Image classification data set "dataset" (socheadev/mite_research_project on GitHub). Class labels (5): alcohol, blood, graphic violence, sexual, traffic accident.

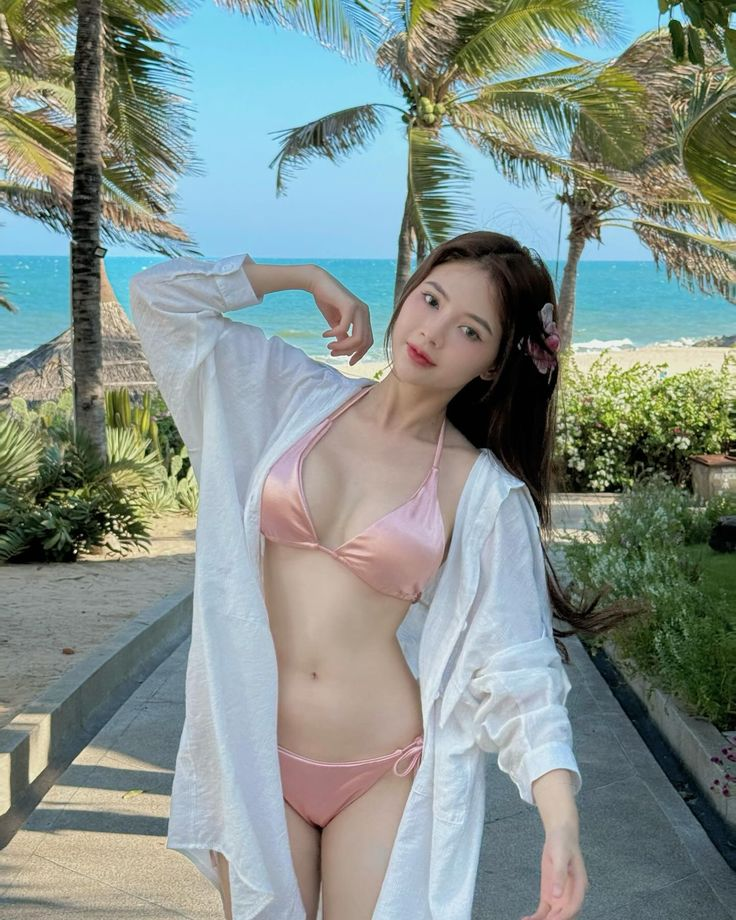
Label: sexual

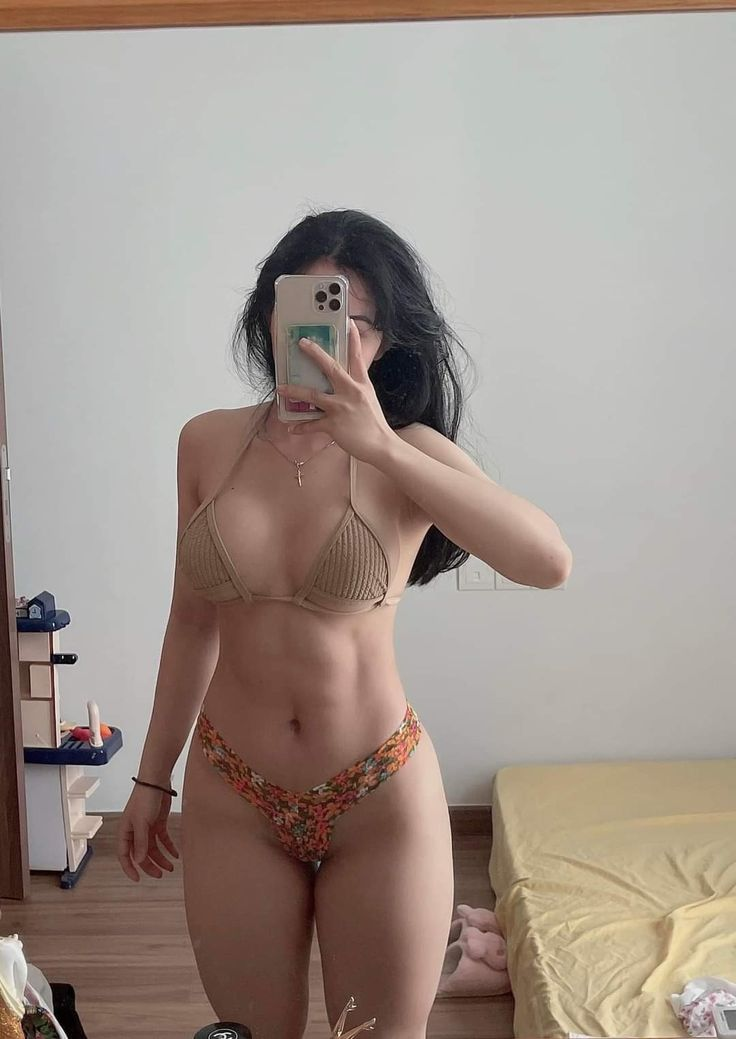
Label: sexual

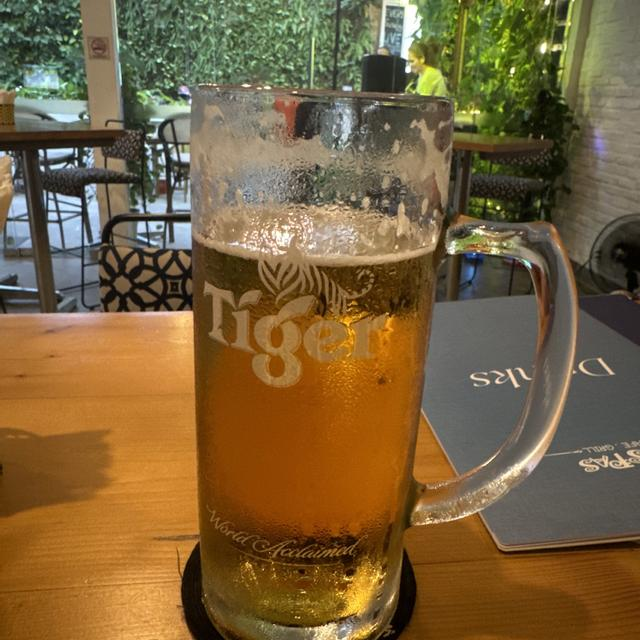
Label: alcohol

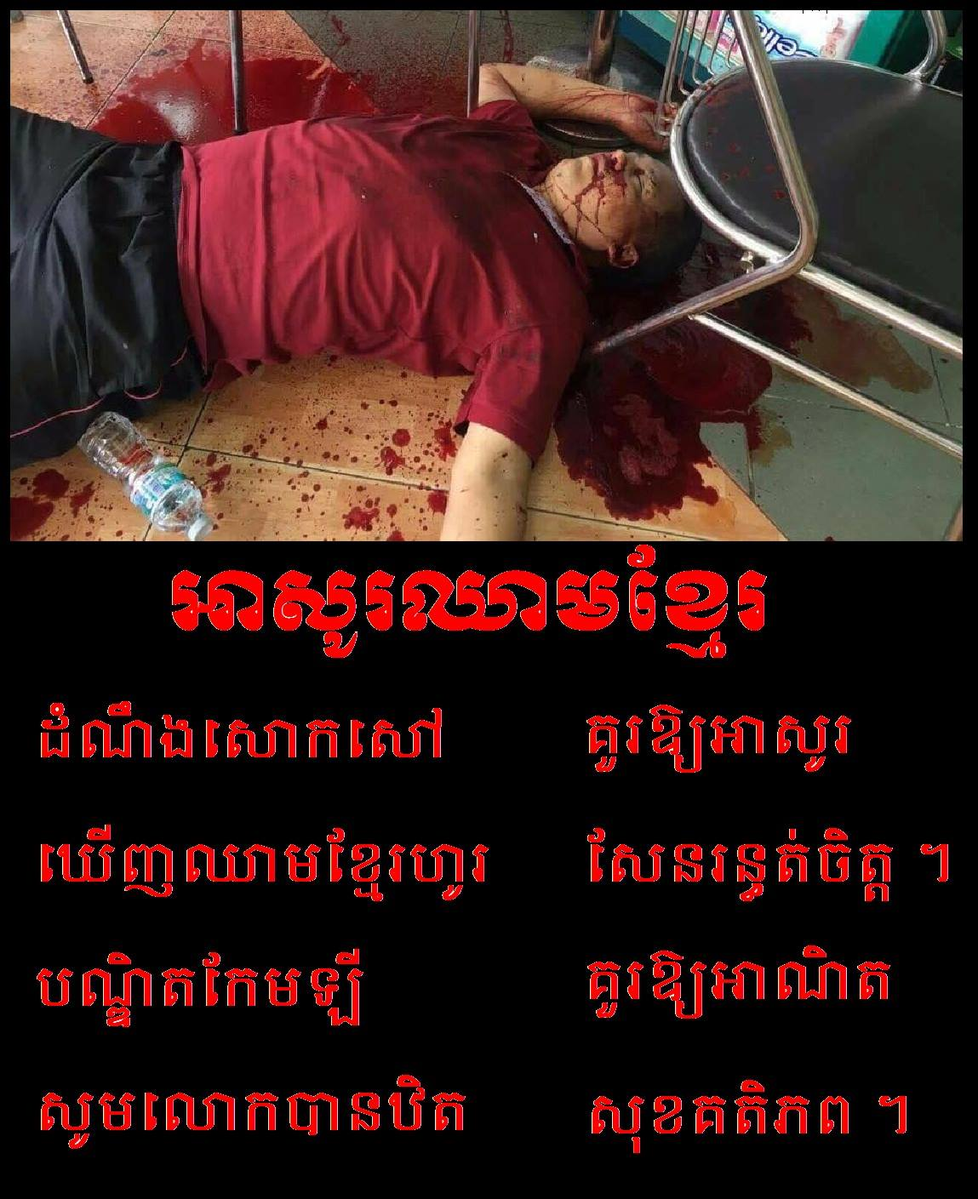
Label: blood

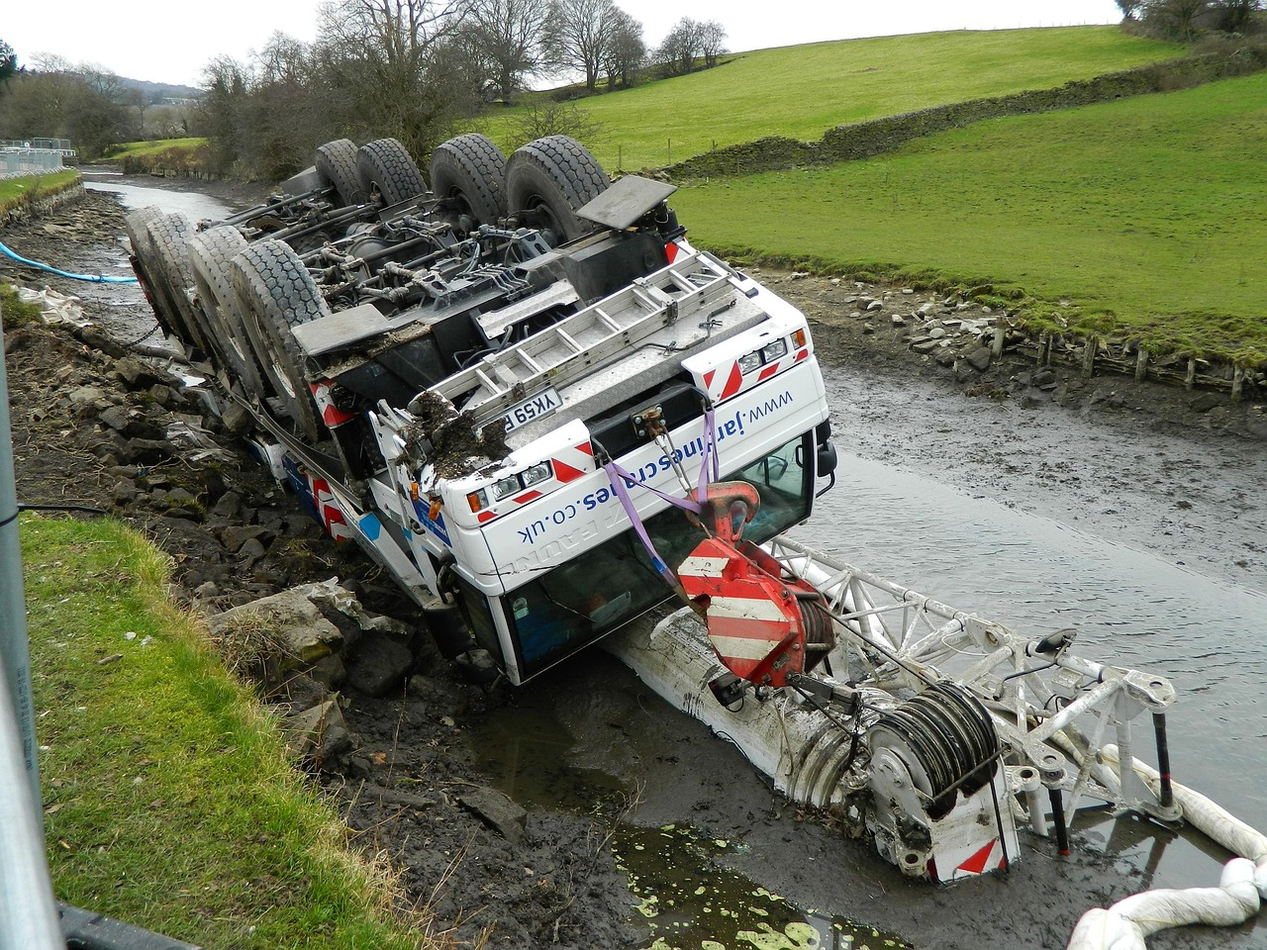
Label: traffic accident

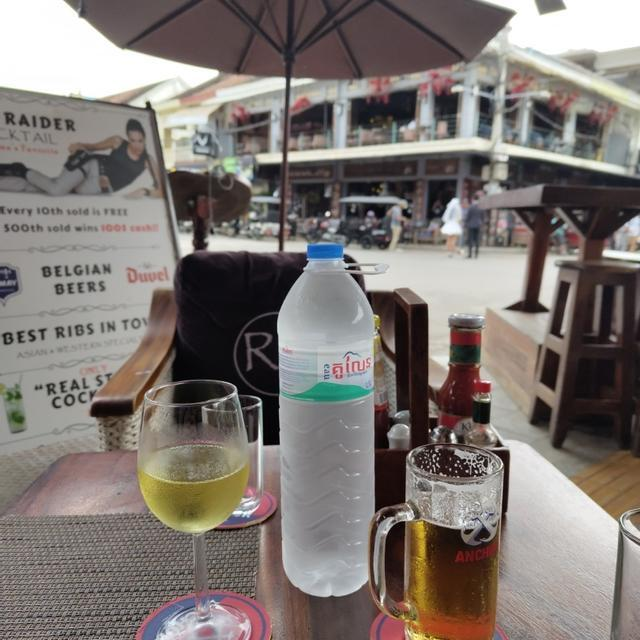
Label: alcohol
